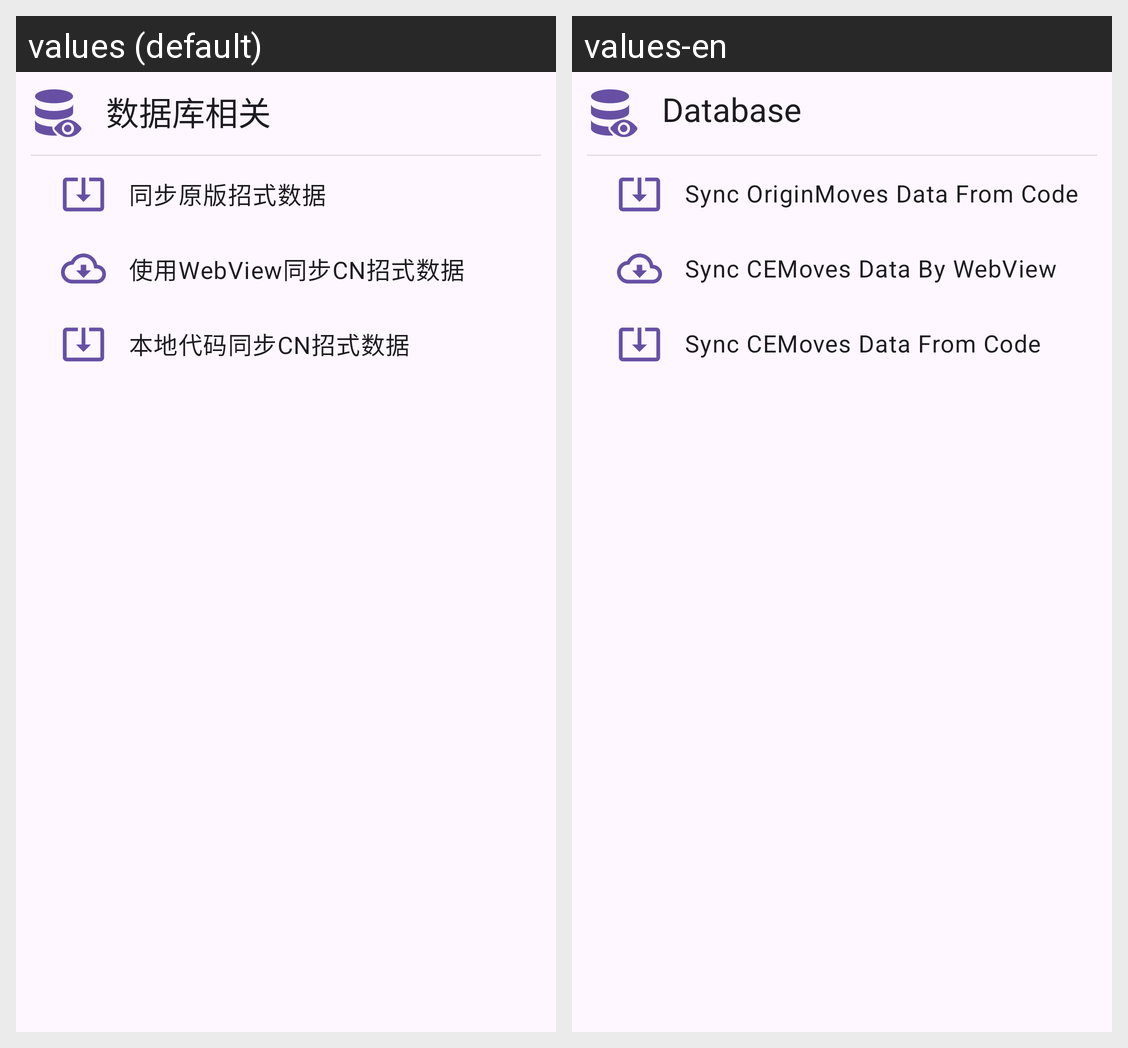

The Android screen above is rendered under two locales of the same app. Produce the string resources it draws, with the default and per-locale values.
Android screen res/layout/fragment_setting_database.xml rendered under 2 locales, left to right: values (default), values-en. Device: Nexus 5 (rendered at 1080×1920; each locale shown at half size, 540×960, under a caption strip naming it); theme Theme.AbsolverDatabase.
Strings drawn on this screen, with the default value and each locale's value (text and hints the layout hard-codes, and strings that could not be matched under every locale, appear in the picture but are not listed):

about_database
  values: 数据库相关
  values-en: Database

sync_moveDatabase_from_local
  values: 同步原版招式数据
  values-en: Sync OriginMoves Data From Code

sync_moveCEDatabase_from_webView
  values: 使用WebView同步CN招式数据
  values-en: Sync CEMoves Data By WebView

sync_moveCEDatabase_from_local
  values: 本地代码同步CN招式数据
  values-en: Sync CEMoves Data From Code
